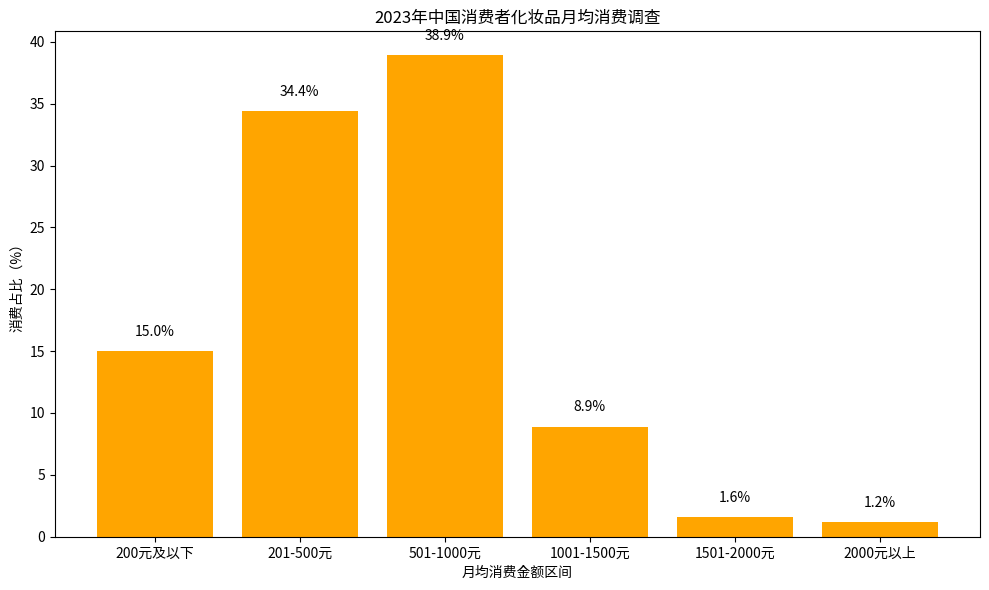

The script that saved this image:
import matplotlib.pyplot as plt
import numpy as np

# 数据
categories = ["200元及以下", "201-500元", "501-1000元", "1001-1500元", "1501-2000元", "2000元以上"]
percentages = [15.0, 34.4, 38.9, 8.9, 1.6, 1.2]

x = np.arange(len(categories))

fig, ax = plt.subplots(figsize=(10, 6))

# 绘制柱状图
bars = ax.bar(x, percentages, color='orange', label='消费占比（%）')
ax.set_ylabel('消费占比（%）')
ax.set_xlabel('月均消费金额区间')
ax.set_xticks(x)
ax.set_xticklabels(categories)
ax.set_title('2023年中国消费者化妆品月均消费调查')

# 添加数值标注
for i, percentage in enumerate(percentages):
    ax.text(i, percentage + 1, f'{percentage}%', ha='center', va='bottom')

plt.tight_layout()
plt.show()
